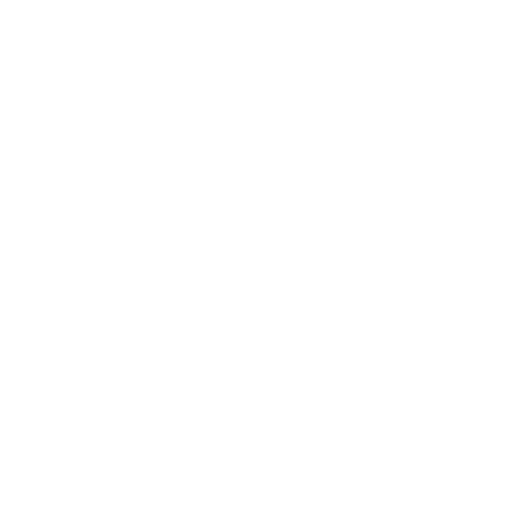
t = 0.00 s
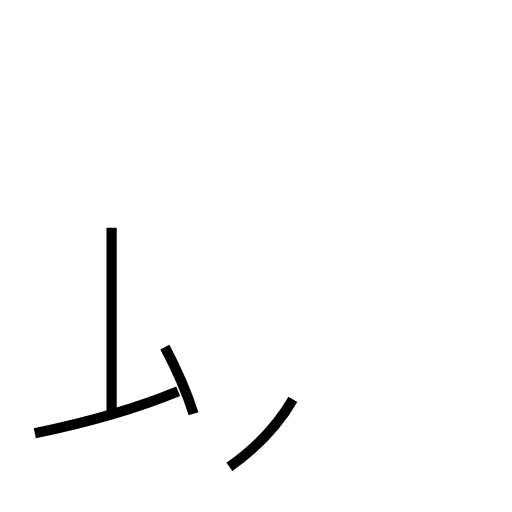
t = 1.47 s
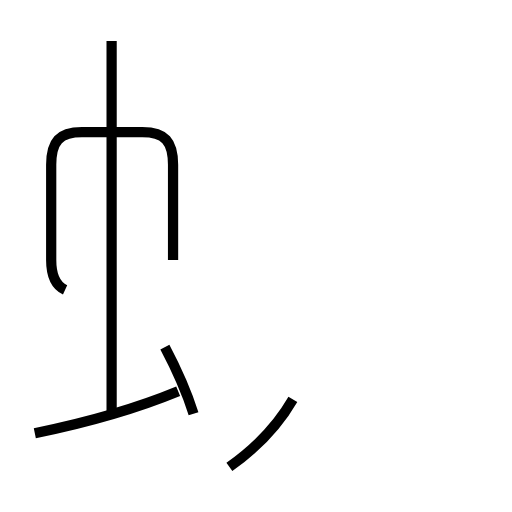
t = 3.16 s
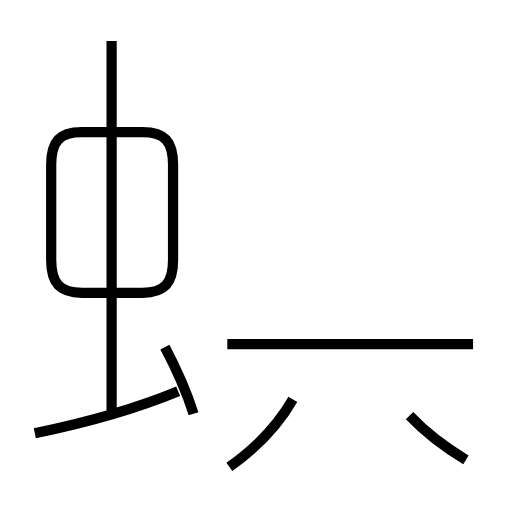
t = 4.48 s
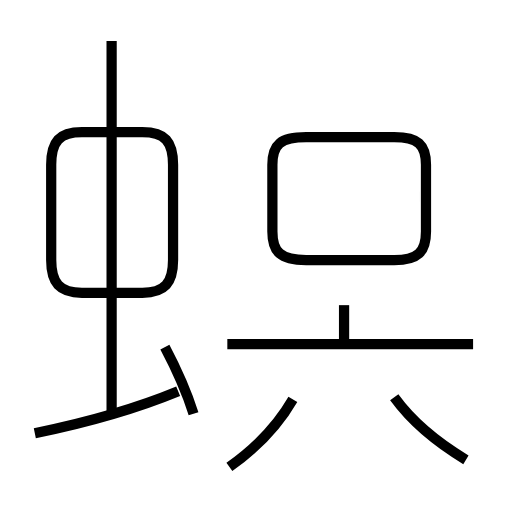
t = 6.15 s
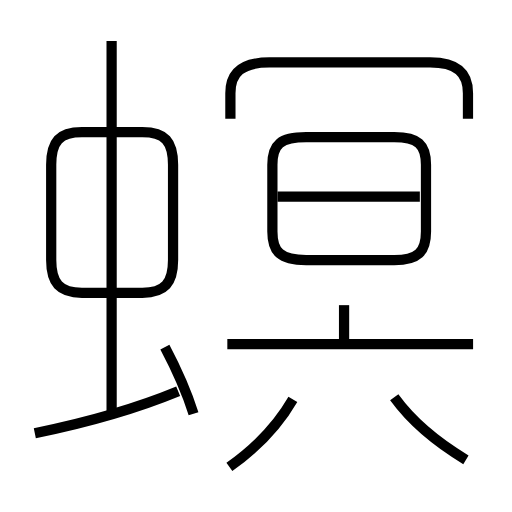
t = 7.52 s

The animated SVG that drew these frames (rendered in a browser with its animation timeline set to each time). Animation: 11 SMIL elements (animate=11); one cycle of 7.51 s.

<?xml version='1.0' encoding='utf-8'?>
<svg viewBox="0.0 -6.0 50.0 50.0" version="1.1" xmlns="http://www.w3.org/2000/svg"><rect x="-1000" y="-1000" width="2000" height="2000" stroke="white" fill="white" /><g style="fill:none;stroke:#000000;stroke-width:1"><path d="M 22.4 1.6 C 24.8 -0.1 27.1 -2.4 28.6 -5.0 " transform="translate(0.0 38.0)" stroke-dasharray="9.123225991961217" stroke-dashoffset="9.123225991961217"><animate attributeName="stroke-dashoffset" from="9.123225991961217" to="0" dur="0.2736967797588365s" begin="0s; anim_end.end" fill="freeze" id="anim0" /></path><path d="M 3.4 -1.7 C 7.8 -2.6 12.8 -3.9 17.4 -5.8 " transform="translate(0.0 38.0)" stroke-dasharray="14.609497535194468" stroke-dashoffset="14.609497535194468"><animate attributeName="stroke-dashoffset" from="14.609497535194468" to="0" dur="0.438284926055834s" begin="anim0.end" fill="freeze" id="anim1" /></path><path d="M 18.9 -3.6 C 18.2 -5.8 17.0 -8.4 16.1 -10.1 " transform="translate(0.0 38.0)" stroke-dasharray="7.085590518913348" stroke-dashoffset="7.085590518913348"><animate attributeName="stroke-dashoffset" from="7.085590518913348" to="0" dur="0.21256771556740042s" begin="anim1.end" fill="freeze" id="anim2" /></path><path d="M 10.9 -3.5 L 10.9 -40.0 " transform="translate(0.0 38.0)" stroke-dasharray="36.5" stroke-dashoffset="36.5"><animate attributeName="stroke-dashoffset" from="36.5" to="0" dur="1.095s" begin="anim2.end" fill="freeze" id="anim3" /></path><path d="M 16.9 -18.6 L 16.9 -27.9 C 16.9 -30.2 16.1 -31.1 13.9 -31.1 L 8.0 -31.1 C 5.8 -31.1 5.0 -30.2 5.0 -27.9 L 5.0 -18.6 C 5.0 -16.4 5.8 -15.4 8.0 -15.4 L 13.9 -15.4 C 16.1 -15.4 16.9 -16.4 16.9 -18.6 Z " transform="translate(0.0 38.0)" stroke-dasharray="50.84402005848031" stroke-dashoffset="50.84402005848031"><animate attributeName="stroke-dashoffset" from="50.84402005848031" to="0" dur="1.5253206017544092s" begin="anim3.end" fill="freeze" id="anim4" /></path><path d="M 46.2 -10.4 L 22.2 -10.4 " transform="translate(0.0 38.0)" stroke-dasharray="24.000000000000004" stroke-dashoffset="24.000000000000004"><animate attributeName="stroke-dashoffset" from="24.000000000000004" to="0" dur="0.7200000000000001s" begin="anim4.end" fill="freeze" id="anim5" /></path><path d="M 45.5 0.9 C 42.5 -0.9 40.1 -3.0 38.5 -5.2 " transform="translate(0.0 38.0)" stroke-dasharray="9.345752387499774" stroke-dashoffset="9.345752387499774"><animate attributeName="stroke-dashoffset" from="9.345752387499774" to="0" dur="0.2803725716249932s" begin="anim5.end" fill="freeze" id="anim6" /></path><path d="M 33.6 -10.8 L 33.6 -14.2 " transform="translate(0.0 38.0)" stroke-dasharray="3.3999999999999986" stroke-dashoffset="3.3999999999999986"><animate attributeName="stroke-dashoffset" from="3.3999999999999986" to="0" dur="0.10199999999999995s" begin="anim6.end" fill="freeze" id="anim7" /></path><path d="M 29.9 -18.6 L 38.5 -18.6 C 40.8 -18.6 41.6 -19.4 41.6 -21.4 L 41.6 -27.9 C 41.6 -29.9 40.8 -30.6 38.5 -30.6 L 29.9 -30.6 C 27.4 -30.6 26.6 -29.9 26.6 -27.9 L 26.6 -21.4 C 26.6 -19.4 27.4 -18.6 29.9 -18.6 Z " transform="translate(0.0 38.0)" stroke-dasharray="49.95772686737532" stroke-dashoffset="49.95772686737532"><animate attributeName="stroke-dashoffset" from="49.95772686737532" to="0" dur="1.4987318060212595s" begin="anim7.end" fill="freeze" id="anim8" /></path><path d="M 41.0 -24.8 L 27.1 -24.8 " transform="translate(0.0 38.0)" stroke-dasharray="13.899999999999999" stroke-dashoffset="13.899999999999999"><animate attributeName="stroke-dashoffset" from="13.899999999999999" to="0" dur="0.4169999999999999s" begin="anim8.end" fill="freeze" id="anim9" /></path><path d="M 45.7 -32.4 L 45.7 -34.9 C 45.7 -36.9 44.6 -37.9 42.0 -37.9 L 26.3 -37.9 C 23.6 -37.9 22.5 -36.9 22.5 -34.9 L 22.5 -32.4" transform="translate(0.0 38.0)" stroke-dasharray="31.748082313344643" stroke-dashoffset="31.748082313344643"><animate attributeName="stroke-dashoffset" from="31.748082313344643" to="0" dur="0.9524424694003393s" begin="anim9.end" fill="freeze" id="anim_end" /></path></g></svg>
